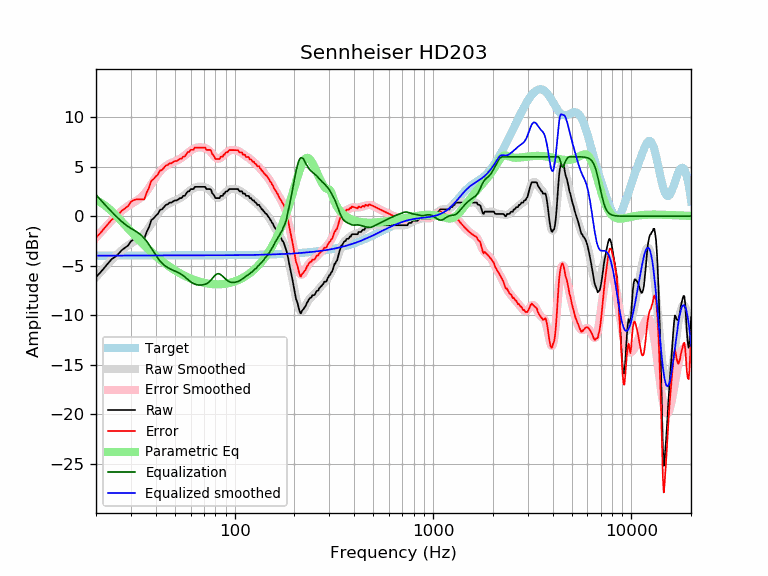

Source data for this figure (header and first rows):
frequency, raw, error, smoothed, error_smoothed, equalization, parametric_eq, equalized_raw, equalized_smoothed, target
20, -6.15, -2.17, -6.15, -2.17, 2.17, 1.63, -3.99, -3.98, -3.98
21, -5.70, -1.71, -5.67, -1.69, 1.69, 1.41, -4.01, -3.98, -3.98
22, -5.22, -1.24, -5.22, -1.24, 1.24, 1.14, -3.98, -3.98, -3.98
23, -4.78, -0.80, -4.81, -0.83, 0.83, 0.83, -3.96, -3.98, -3.98
24, -4.33, -0.35, -4.42, -0.44, 0.44, 0.50, -3.89, -3.98, -3.98
25, -4.10, -0.12, -4.05, -0.08, 0.08, 0.15, -4.02, -3.98, -3.98
26, -3.79, 0.19, -3.72, 0.26, -0.26, -0.20, -4.04, -3.98, -3.98
27, -3.42, 0.56, -3.42, 0.55, -0.55, -0.55, -3.97, -3.98, -3.98
28, -3.19, 0.79, -3.16, 0.81, -0.81, -0.89, -4.00, -3.98, -3.98
29, -2.96, 1.01, -2.94, 1.03, -1.03, -1.22, -4.00, -3.97, -3.97
30, -2.53, 1.45, -2.75, 1.23, -1.23, -1.54, -3.75, -3.97, -3.97
31, -2.35, 1.63, -2.57, 1.40, -1.40, -1.85, -3.75, -3.97, -3.97
32, -2.28, 1.70, -2.41, 1.57, -1.57, -2.14, -3.84, -3.97, -3.97
33, -2.28, 1.69, -2.22, 1.75, -1.75, -2.42, -4.03, -3.97, -3.97
34, -2.28, 1.69, -2.00, 1.97, -1.97, -2.69, -4.24, -3.97, -3.97
35, -2.28, 1.69, -1.75, 2.22, -2.22, -2.94, -4.50, -3.97, -3.97
36, -1.60, 2.37, -1.44, 2.53, -2.53, -3.18, -4.13, -3.97, -3.97
37, -1.11, 2.86, -1.10, 2.86, -2.86, -3.40, -3.97, -3.97, -3.97
38, -0.41, 3.56, -0.75, 3.22, -3.22, -3.62, -3.63, -3.97, -3.97
39, -0.23, 3.74, -0.39, 3.58, -3.58, -3.82, -3.81, -3.97, -3.97
40, 0.03, 4.00, -0.04, 3.93, -3.93, -4.01, -3.89, -3.97, -3.97
41, 0.23, 4.20, 0.27, 4.23, -4.23, -4.19, -4.00, -3.97, -3.97
42, 0.63, 4.60, 0.53, 4.50, -4.50, -4.37, -3.87, -3.97, -3.97
43, 0.69, 4.66, 0.76, 4.73, -4.73, -4.53, -4.04, -3.97, -3.97
44, 0.91, 4.88, 0.94, 4.91, -4.91, -4.69, -4.00, -3.97, -3.97
45, 1.14, 5.11, 1.09, 5.06, -5.06, -4.83, -3.92, -3.97, -3.97
46, 1.21, 5.17, 1.22, 5.19, -5.19, -4.97, -3.98, -3.97, -3.97
47, 1.37, 5.34, 1.32, 5.29, -5.29, -5.10, -3.92, -3.97, -3.97
48, 1.37, 5.34, 1.41, 5.38, -5.38, -5.23, -4.01, -3.97, -3.97
49, 1.50, 5.47, 1.49, 5.46, -5.46, -5.35, -3.96, -3.97, -3.97
50, 1.60, 5.57, 1.56, 5.53, -5.53, -5.46, -3.94, -3.97, -3.97
51, 1.60, 5.57, 1.64, 5.61, -5.61, -5.57, -4.01, -3.97, -3.97
52, 1.70, 5.67, 1.72, 5.69, -5.69, -5.67, -3.99, -3.97, -3.97
53, 1.83, 5.80, 1.81, 5.78, -5.78, -5.76, -3.96, -3.97, -3.97
54, 1.83, 5.80, 1.92, 5.89, -5.89, -5.85, -4.06, -3.97, -3.97
55, 2.05, 6.02, 2.03, 6.00, -6.00, -5.94, -3.95, -3.97, -3.97
56, 2.05, 6.02, 2.15, 6.12, -6.12, -6.02, -4.07, -3.97, -3.97
57, 2.28, 6.25, 2.28, 6.25, -6.25, -6.09, -3.97, -3.97, -3.97
58, 2.51, 6.48, 2.41, 6.38, -6.38, -6.16, -3.87, -3.97, -3.97
59, 2.51, 6.48, 2.53, 6.50, -6.50, -6.23, -3.99, -3.97, -3.97
60, 2.73, 6.70, 2.65, 6.61, -6.61, -6.29, -3.88, -3.97, -3.97
61, 2.74, 6.70, 2.74, 6.71, -6.71, -6.35, -3.97, -3.97, -3.97
62, 2.74, 6.70, 2.83, 6.79, -6.79, -6.40, -4.05, -3.97, -3.97
63, 2.96, 6.93, 2.89, 6.85, -6.85, -6.46, -3.89, -3.97, -3.97
64, 2.96, 6.93, 2.94, 6.90, -6.90, -6.50, -3.93, -3.96, -3.96
65, 2.96, 6.93, 2.97, 6.93, -6.93, -6.55, -3.96, -3.96, -3.96
66, 2.96, 6.93, 2.98, 6.95, -6.95, -6.59, -3.98, -3.96, -3.96
67, 2.96, 6.93, 2.99, 6.95, -6.95, -6.63, -3.98, -3.96, -3.96
68, 2.96, 6.93, 2.98, 6.94, -6.94, -6.66, -3.98, -3.96, -3.96
69, 2.96, 6.92, 2.97, 6.93, -6.93, -6.69, -3.96, -3.96, -3.96
70, 2.96, 6.92, 2.94, 6.90, -6.90, -6.72, -3.94, -3.96, -3.96
71, 2.96, 6.92, 2.91, 6.87, -6.87, -6.75, -3.90, -3.96, -3.96
72, 2.74, 6.69, 2.86, 6.82, -6.82, -6.77, -4.08, -3.96, -3.96
73, 2.74, 6.69, 2.79, 6.75, -6.75, -6.79, -4.01, -3.96, -3.96
74, 2.74, 6.69, 2.71, 6.67, -6.67, -6.81, -3.93, -3.96, -3.96
75, 2.74, 6.69, 2.61, 6.56, -6.56, -6.83, -3.82, -3.95, -3.95
76, 2.67, 6.63, 2.48, 6.44, -6.44, -6.84, -3.76, -3.95, -3.95
77, 2.33, 6.28, 2.35, 6.30, -6.30, -6.85, -3.97, -3.95, -3.95
78, 2.22, 6.17, 2.21, 6.16, -6.16, -6.86, -3.95, -3.95, -3.95
79, 2.05, 6.00, 2.08, 6.04, -6.04, -6.87, -3.98, -3.95, -3.95
... 553 more rows
